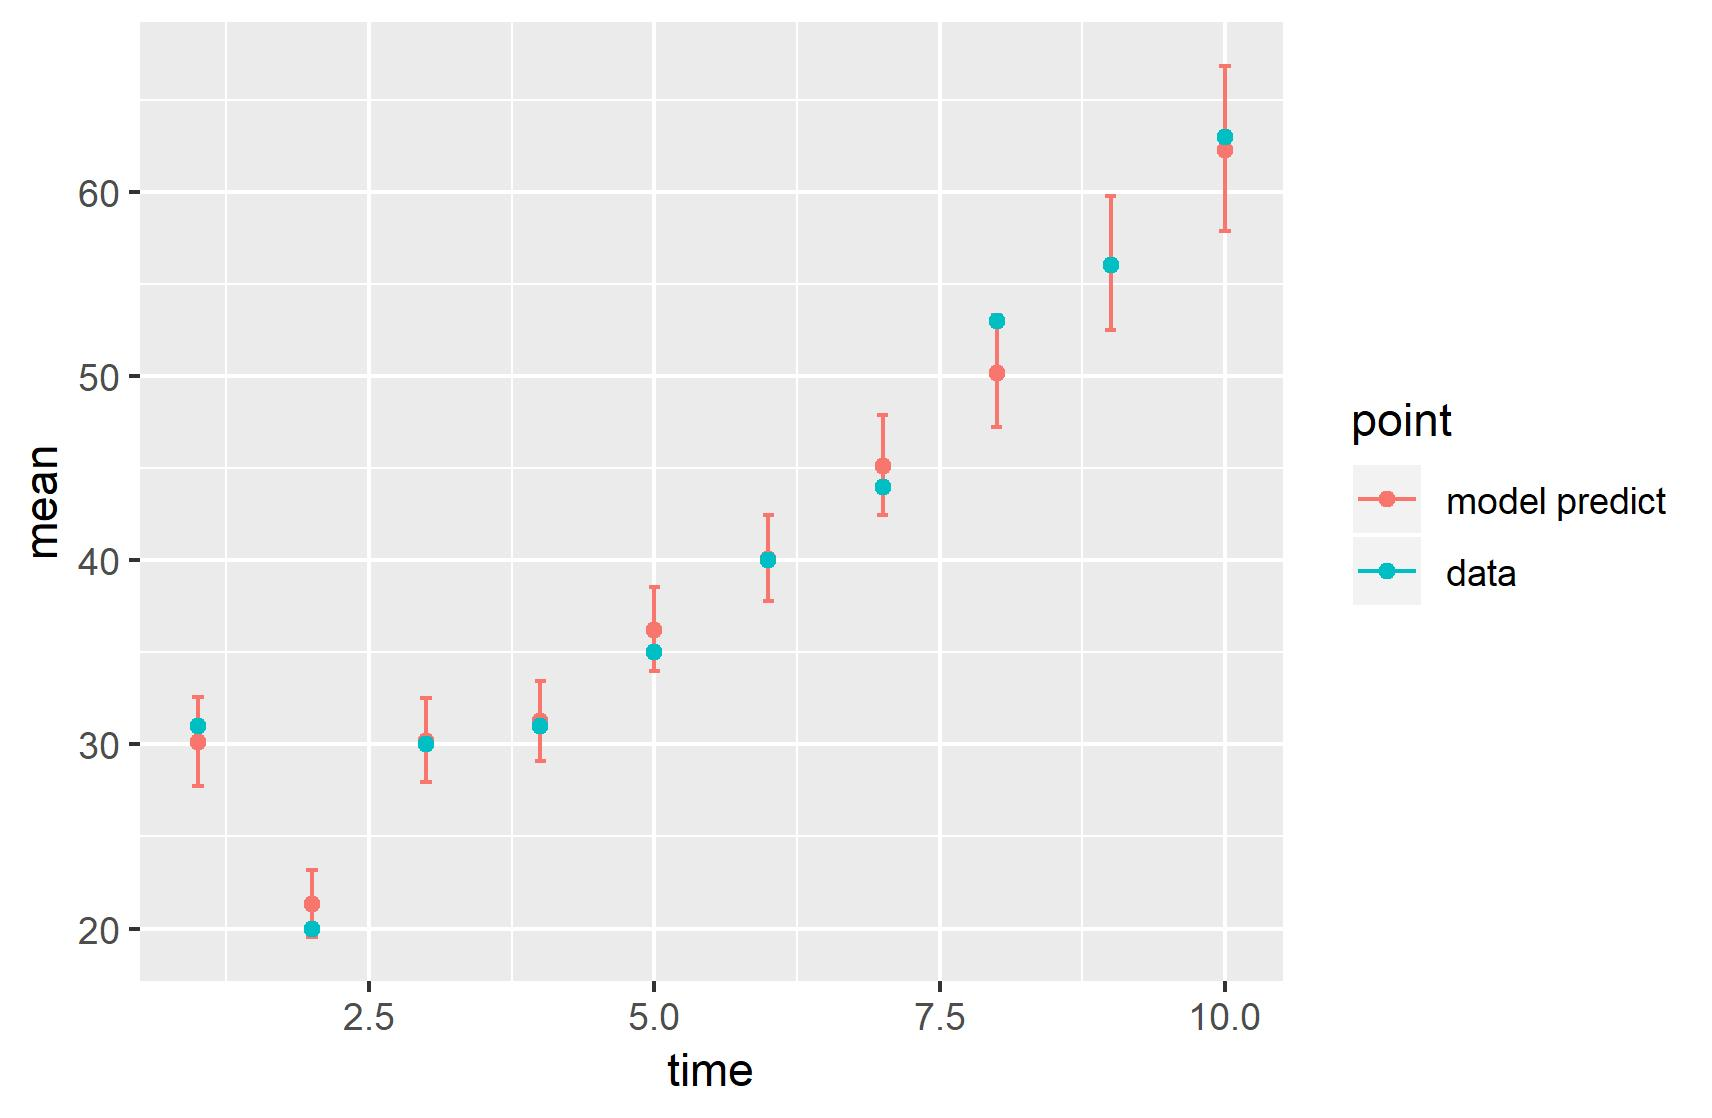

Values plotted in this chart, from the file beside it:
, point, mean, low, high, time
1, model predict, 30.11, 27.72, 32.59, 1
2, model predict, 21.31, 19.53, 23.2, 2
3, model predict, 30.18, 27.95, 32.52, 3
4, model predict, 31.25, 29.09, 33.44, 4
5, model predict, 36.19, 33.96, 38.57, 5
6, model predict, 40.06, 37.76, 42.43, 6
7, model predict, 45.09, 42.47, 47.86, 7
8, model predict, 50.19, 47.21, 53.31, 8
9, model predict, 56.04, 52.47, 59.76, 9
10, model predict, 62.26, 57.86, 66.84, 10
11, data, 31, 31, 31, 1
12, data, 20, 20, 20, 2
13, data, 30, 30, 30, 3
14, data, 31, 31, 31, 4
15, data, 35, 35, 35, 5
16, data, 40, 40, 40, 6
17, data, 44, 44, 44, 7
18, data, 53, 53, 53, 8
19, data, 56, 56, 56, 9
20, data, 63, 63, 63, 10
